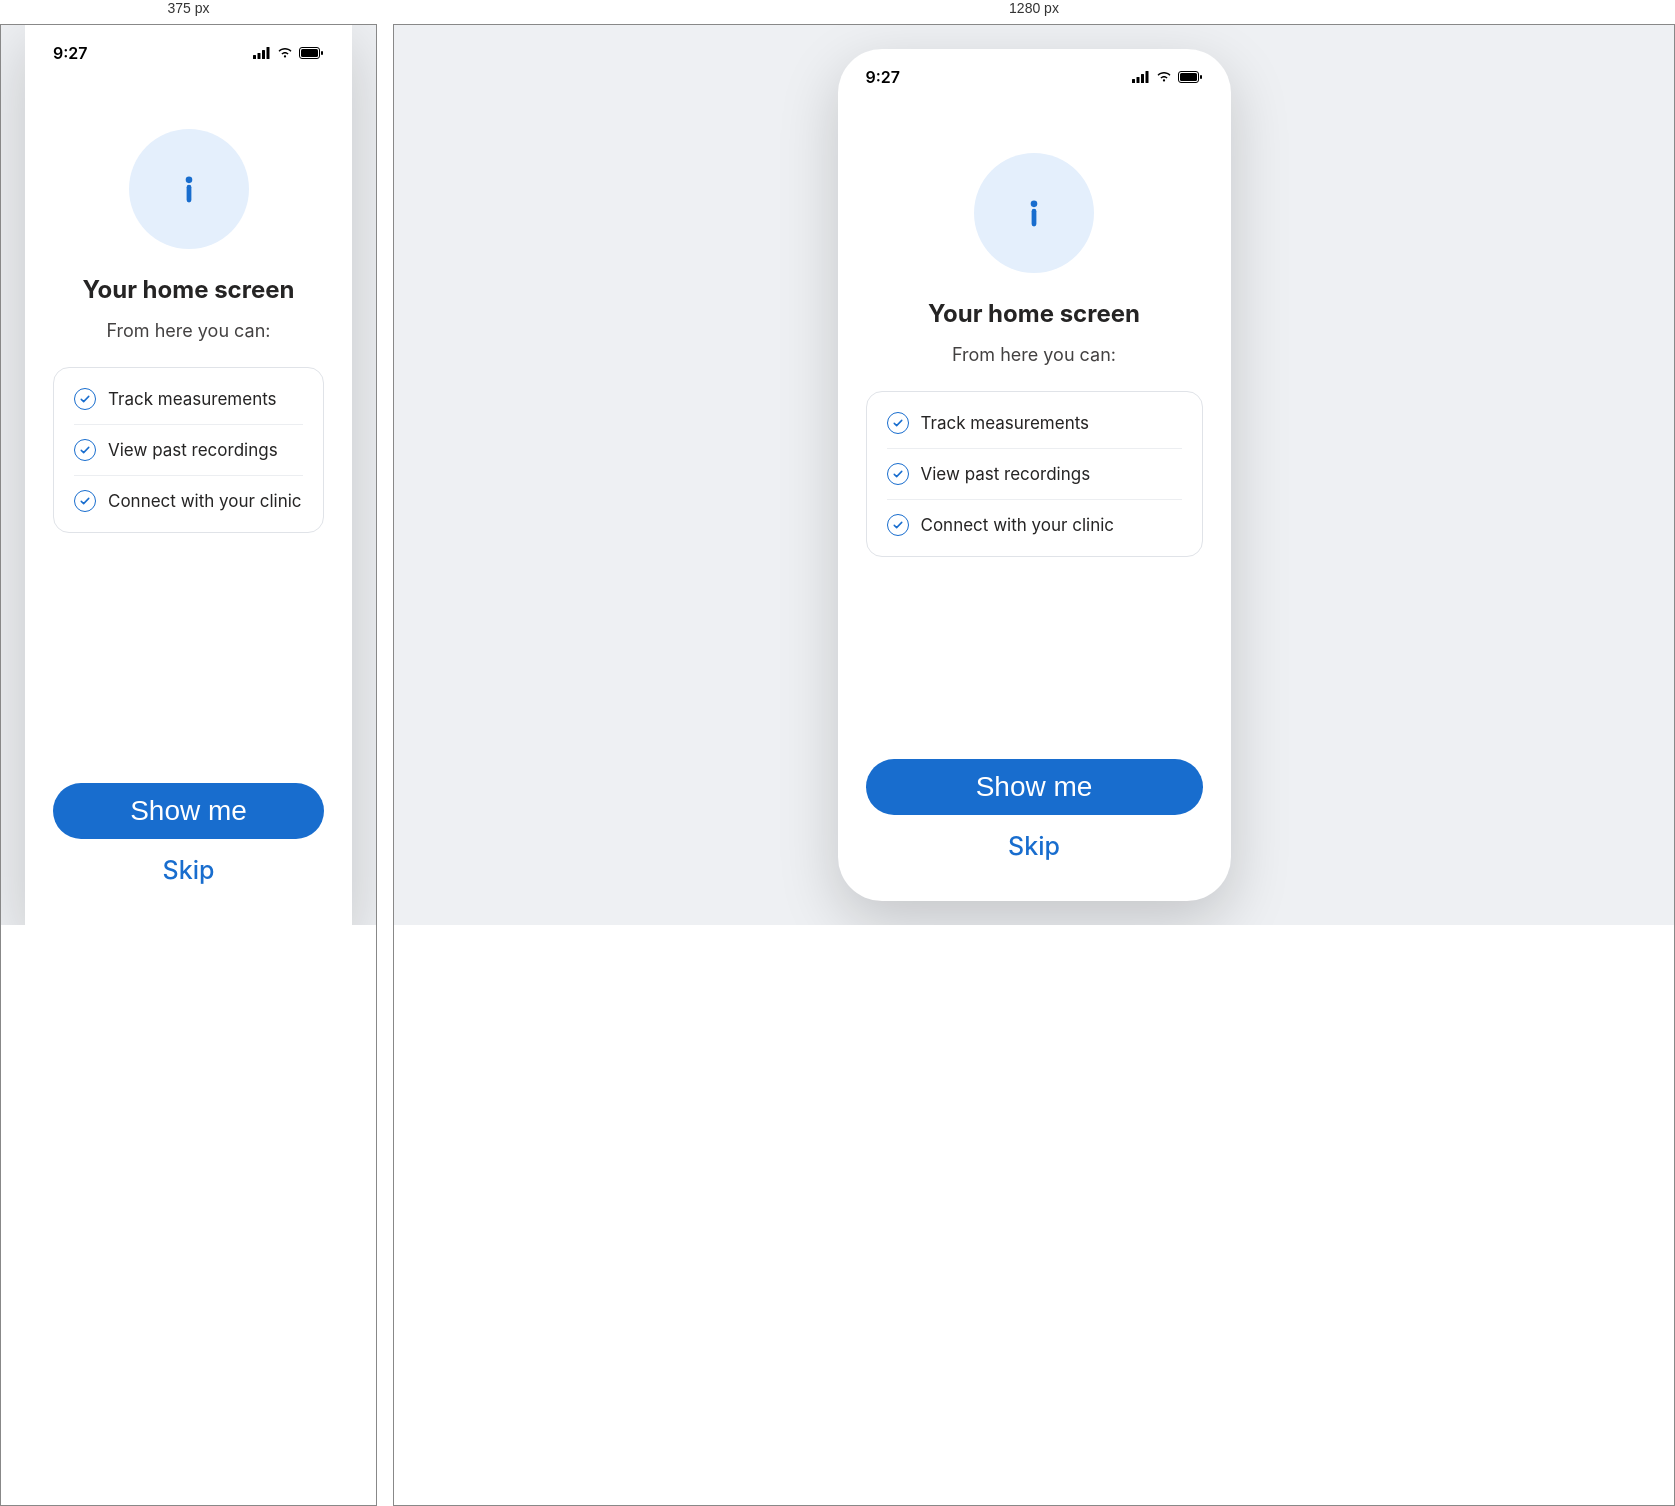
Rendered at 375 px and 1280 px, left to right.

<!-- file: tutorial-intro.html -->
<!DOCTYPE html>
<html lang="en">
<head>
<meta charset="UTF-8">
<meta name="viewport" content="width=device-width, initial-scale=1.0">
<title>HearO - Your Home Screen</title>
<link rel="preconnect" href="https://fonts.googleapis.com">
<link rel="preconnect" href="https://fonts.gstatic.com" crossorigin>
<link href="https://fonts.googleapis.com/css2?family=Inter:wght@400;500;600;700;800&display=swap" rel="stylesheet">
<link rel="stylesheet" href="/Mobile%20app/style.css?v=30">
<script src="/Mobile%20app/font-scale.js?v=29"></script>
<script src="/Mobile%20app/proto-controls.js?v=3" defer></script>
</head>
<body>

  <div class="phone-frame">
    <div class="status-bar">
      <span class="status-time">9:27</span>
      <div class="status-icons">
        <svg width="18" height="12" viewBox="0 0 18 12" fill="none" xmlns="http://www.w3.org/2000/svg"><rect x="0" y="8" width="3" height="4" rx="0.5" fill="black"/><rect x="4.5" y="6" width="3" height="6" rx="0.5" fill="black"/><rect x="9" y="3" width="3" height="9" rx="0.5" fill="black"/><rect x="13.5" y="0" width="3" height="12" rx="0.5" fill="black"/></svg>
        <svg width="16" height="12" viewBox="0 0 16 12" fill="none" xmlns="http://www.w3.org/2000/svg"><path d="M8 10.5C8.6 10.5 9.1 10 9.1 9.4C9.1 8.8 8.6 8.3 8 8.3C7.4 8.3 6.9 8.8 6.9 9.4C6.9 10 7.4 10.5 8 10.5Z" fill="black"/><path d="M8 6.5C9 6.5 9.9 6.9 10.6 7.6L11.6 6.6C10.6 5.6 9.4 5 8 5C6.6 5 5.4 5.6 4.4 6.6L5.4 7.6C6.1 6.9 7 6.5 8 6.5Z" fill="black"/><path d="M8 2.5C10.1 2.5 12 3.3 13.5 4.8L14.5 3.8C12.7 2 10.5 1 8 1C5.5 1 3.3 2 1.5 3.8L2.5 4.8C4 3.3 5.9 2.5 8 2.5Z" fill="black"/></svg>
        <svg width="25" height="12" viewBox="0 0 25 12" fill="none" xmlns="http://www.w3.org/2000/svg"><rect x="0.5" y="0.5" width="20" height="11" rx="2.5" stroke="black"/><rect x="2" y="2" width="17" height="8" rx="1.5" fill="black"/><rect x="22" y="4" width="2" height="4" rx="1" fill="black"/></svg>
      </div>
    </div>

    <div class="tutorial-content">
      <div class="info-icon">
        <svg width="44" height="44" viewBox="0 0 24 24" fill="none" xmlns="http://www.w3.org/2000/svg">
          <circle cx="12" cy="7" r="1.8" fill="#186DCE"/>
          <line x1="12" y1="11" x2="12" y2="18" stroke="#186DCE" stroke-width="2.6" stroke-linecap="round"/>
        </svg>
      </div>
      <h1 class="tutorial-title">Your home screen</h1>
      <p class="tutorial-subtitle">From here you can:</p>

      <ul class="tutorial-checklist">
        <li>
          <span class="check-badge">
            <svg width="12" height="12" viewBox="0 0 16 16" fill="none"><path d="M3 8.5L6.2 11.5L13 4.5" stroke="#186DCE" stroke-width="2" stroke-linecap="round" stroke-linejoin="round"/></svg>
          </span>
          Track measurements
        </li>
        <li>
          <span class="check-badge">
            <svg width="12" height="12" viewBox="0 0 16 16" fill="none"><path d="M3 8.5L6.2 11.5L13 4.5" stroke="#186DCE" stroke-width="2" stroke-linecap="round" stroke-linejoin="round"/></svg>
          </span>
          View past recordings
        </li>
        <li>
          <span class="check-badge">
            <svg width="12" height="12" viewBox="0 0 16 16" fill="none"><path d="M3 8.5L6.2 11.5L13 4.5" stroke="#186DCE" stroke-width="2" stroke-linecap="round" stroke-linejoin="round"/></svg>
          </span>
          Connect with your clinic
        </li>
      </ul>

      <div class="tutorial-footer">
        <button type="button" class="login-btn" onclick="window.location.href='/Mobile%20app/measurements-tooltip.html'">Show me</button>
        <button type="button" class="skip-link" onclick="localStorage.setItem('hearo_onboarding_completed','1'); localStorage.setItem('hearo_home_tutorial_done','1'); window.location.href='/Mobile%20app/home.html'">Skip</button>
      </div>
    </div>
  </div>

</body>
</html>


/* @media block from style.css */
@media (min-width: 421px) {
  .phone-frame {
    transform: scale(min(1, (100vh - 64px) / 852px, (100vw - 64px) / 393px));
    transform-origin: center center;
  }
}

/* @media block from style.css */
@media (max-width: 420px) {
  .phone-frame {
    width: 100%;
    height: 100vh;
    border-radius: 0;
  }
}